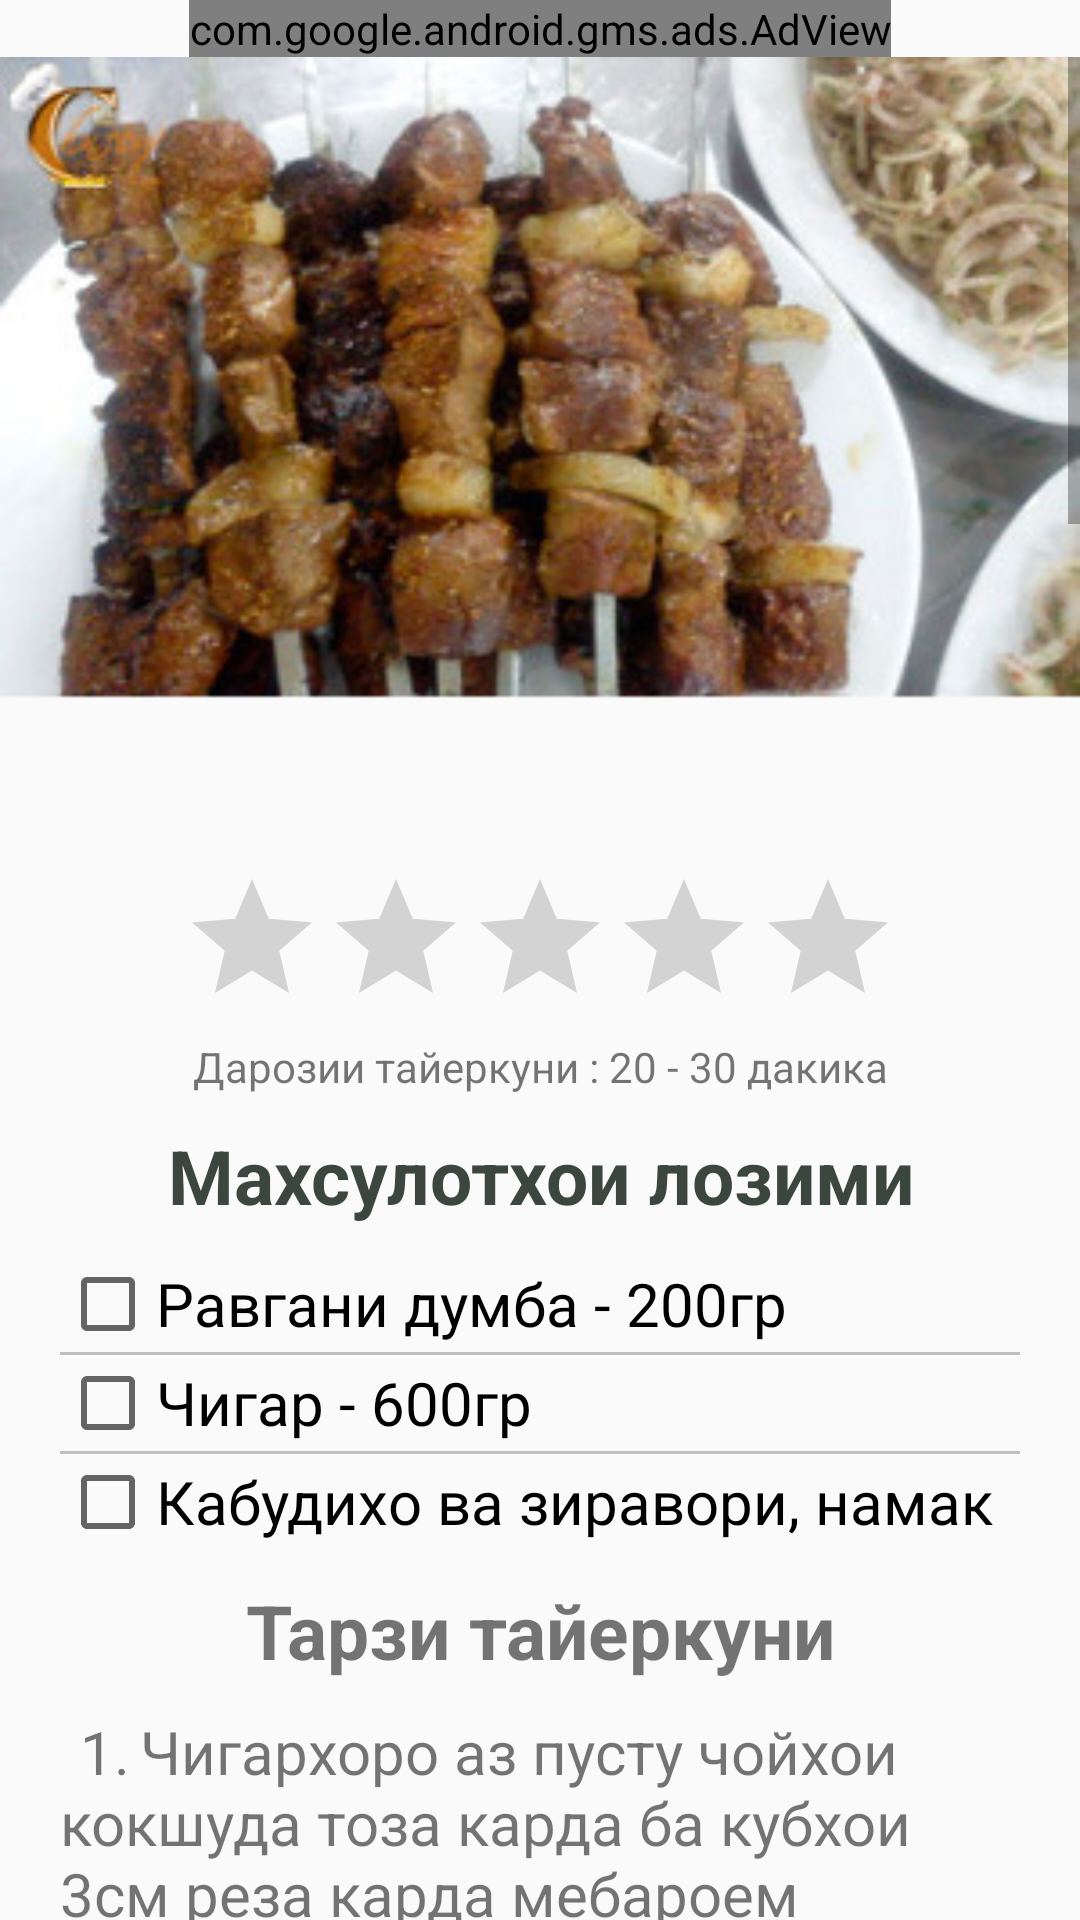

Produce the Android XML layout that renders to this screen, including the resource entries it uses.
<!-- AndroidManifest.xml: application theme AppTheme -->
<!-- res/layout/recipe3_2.xml -->
<?xml version="1.0" encoding="utf-8"?>
<RelativeLayout
    xmlns:android="http://schemas.android.com/apk/res/android"
    xmlns:ads="http://schemas.android.com/apk/res-auto"
    xmlns:app="http://schemas.android.com/apk/res-auto"
    android:layout_width="match_parent"
    android:layout_height="match_parent"
    android:orientation="vertical">

<ScrollView
    android:orientation="vertical"
    android:layout_width="match_parent"
    android:layout_height="match_parent"
    android:layout_below="@+id/adView3_2">
    <LinearLayout
        android:orientation="vertical"
        android:layout_width="match_parent"
        android:layout_height="wrap_content">
    <android.support.design.widget.AppBarLayout
        android:id="@+id/app_bar_menu"
        android:layout_width="match_parent"
        android:layout_height="@dimen/app_bar_height_2"
        android:fitsSystemWindows="true"
        app:layout_behavior="@string/appbar_scrolling_view_behavior"
        android:background="@drawable/jigar_kabob0"
        android:theme="@style/AppTheme.NoActionBar">

        <android.support.design.widget.CollapsingToolbarLayout
            android:id="@+id/toolbar_layout"
            android:layout_width="match_parent"
            android:layout_height="match_parent"
            android:fitsSystemWindows="true"
            app:contentScrim="?attr/colorPrimary"
            app:layout_scrollFlags="scroll|exitUntilCollapsed">

            <android.support.v7.widget.Toolbar
                android:id="@+id/toolbar"
                android:layout_width="match_parent"
                android:layout_height="?attr/actionBarSize"
                app:layout_collapseMode="pin"
                app:popupTheme="@style/AppTheme.PopupOverlay" />

        </android.support.design.widget.CollapsingToolbarLayout>
    </android.support.design.widget.AppBarLayout>
    <LinearLayout
        android:layout_width="match_parent"
        android:layout_height="match_parent"
        android:padding="20dp"
        android:orientation="vertical">



        <RatingBar
            android:layout_width="wrap_content"
            android:layout_height="wrap_content"
            android:id="@+id/recipe3_2_rating"
            android:layout_gravity="center_horizontal" />
        <TextView
            android:layout_width="match_parent"
            android:layout_height="wrap_content"
            android:text="Дарозии тайеркуни : 20 - 30 дакика"
            android:textAlignment="center"
            android:id="@+id/recipe3_2_time"
            android:layout_weight="1" />


        <TextView
            android:layout_width="match_parent"
            android:layout_height="wrap_content"
            android:textSize="25dp"
            android:textStyle="bold"
            android:textColor="#3B463F"
            android:textAlignment="center"
            android:text="Махсулотхои лозими"
            android:paddingBottom="10dp"
            android:paddingTop="10dp"/>
        <CheckBox
            android:layout_width="wrap_content"
            android:layout_height="wrap_content"
            android:id="@+id/recipe3_2_check1"
            android:textSize="20dp"
            android:text="Равгани думба - 200гр"/>

        <View
            android:layout_width="fill_parent"
            android:layout_height="1dp"
            android:background="#c0c0c0"/>
        <CheckBox
            android:layout_width="wrap_content"
            android:layout_height="wrap_content"
            android:id="@+id/recipe3_2_check2"
            android:textSize="20dp"
            android:text="Чигар - 600гр"  />
        <View
            android:layout_width="fill_parent"
            android:layout_height="1dp"
            android:background="#c0c0c0"/>
        <CheckBox
            android:layout_width="wrap_content"
            android:layout_height="wrap_content"
            android:id="@+id/recipe3_2_check10"
            android:textSize="20dp"
            android:text="Кабудихо ва зиравори, намак"/>

        <TextView
            android:layout_width="match_parent"
            android:layout_height="wrap_content"
            android:textAlignment="center"
            android:text="Тарзи тайеркуни"
            android:textSize="25dp"
            android:textStyle="bold"
            android:paddingBottom="10dp"
            android:paddingTop="10dp"/>
        <TextView
            android:layout_width="match_parent"
            android:layout_height="wrap_content"
            android:textSize="20dp"
            android:text="@string/recipe3_2_1"/>

        <ImageView
            android:layout_width="match_parent"
            android:layout_height="wrap_content"
            android:padding="5dp"
            android:src="@drawable/jigar_kabob1"/>

        <TextView
            android:layout_width="match_parent"
            android:layout_height="wrap_content"
            android:textSize="20dp"
            android:text="@string/recipe3_2_2"/>
        <ImageView
            android:layout_width="match_parent"
            android:layout_height="wrap_content"
            android:padding="5dp"
            android:src="@drawable/jigar_kabob2"/>

        <TextView
            android:layout_width="match_parent"
            android:layout_height="wrap_content"
            android:textSize="20dp"
            android:text="@string/recipe3_2_3"/>
        <ImageView
            android:layout_width="match_parent"
            android:layout_height="wrap_content"
            android:padding="5dp"
            android:src="@drawable/jigar_kabob3"/>
        <TextView
            android:layout_width="match_parent"
            android:layout_height="wrap_content"
            android:textSize="20dp"
            android:text="@string/recipe3_2_4"/>
        <ImageView
            android:layout_width="match_parent"
            android:layout_height="wrap_content"
            android:padding="5dp"
            android:src="@drawable/jigar_kabob4"/>

        <TextView
            android:layout_width="match_parent"
            android:layout_height="wrap_content"
            android:textSize="20dp"
            android:text="@string/recipe3_2_5"/>
        <ImageView
            android:layout_width="match_parent"
            android:layout_height="wrap_content"
            android:padding="5dp"
            android:src="@drawable/jigar_kabob5"/>
        <TextView
            android:layout_width="match_parent"
            android:layout_height="wrap_content"
            android:textSize="25dp"
            android:padding="10dp"
            android:textAlignment="center"
            android:textStyle="bold"
            android:text="@string/recipe3_2_6"/>
        <ImageView
            android:layout_width="match_parent"
            android:layout_height="wrap_content"
            android:padding="5dp"
            android:adjustViewBounds="true"
            android:src="@drawable/jigar_kabob0"/>
    </LinearLayout>
    </LinearLayout>
</ScrollView>
    <com.google.android.gms.ads.AdView
        android:id="@+id/adView3_2"
        android:layout_width="wrap_content"
        android:layout_height="wrap_content"
        android:layout_centerHorizontal="true"
        android:layout_alignParentTop="true"
        android:layout_gravity="center"
        ads:adSize="BANNER"
        ads:adUnitId="@string/banner_ad_unit_id">
    </com.google.android.gms.ads.AdView>

    </RelativeLayout>
<!-- resources referenced by this layout -->
<resources>
  <dimen name="app_bar_height_2">250dp</dimen>
  <!-- drawable jigar_kabob0: png bitmap (drawable, 139161 bytes) -->
  <!-- drawable jigar_kabob1: png bitmap (drawable, 136398 bytes) -->
  <!-- drawable jigar_kabob2: jpg bitmap (drawable, 40564 bytes) -->
  <!-- drawable jigar_kabob3: jpg bitmap (drawable, 64432 bytes) -->
  <!-- drawable jigar_kabob4: png bitmap (drawable, 148810 bytes) -->
  <!-- drawable jigar_kabob5: png bitmap (drawable, 136699 bytes) -->
  <string name="banner_ad_unit_id">ca-app-pub-8967799784519571/7808024842</string>
  <string name="recipe3_2_1">\t1.\tЧигархоро аз пусту чойхои кокшуда тоза карда ба кубхои 3см реза карда мебароем</string>
  <string name="recipe3_2_2">\t2.\tДумбахоро бошад каме дарозтар реза мекунем</string>
  <string name="recipe3_2_3">\t3.\tЗираворихо аз кабили каламфури майдакарда, зира, мурч ва кашничу намакро меомезем</string>
  <string name="recipe3_2_4">\t4.\tЧигару думбаро чи тавре, ки мехохед оро дода ба сих гузоред</string>
  <string name="recipe3_2_5">\t5.\tАнакнук пеш аз сихро ба оташ гузоштан, зираворихоро мепошем. Баъдан бо ангиштхои гарм пухта мегирем. \n\t6.\tМургкабоби тайёршударо метавонед барои хурдан пешниход кунед.</string>
  <string name="recipe3_2_6">\Иштихои том!</string>
  <style name="AppTheme.NoActionBar">
          <item name="windowActionBar">false</item>
          <item name="windowNoTitle">true</item>
      </style>
  <style name="AppTheme.PopupOverlay" parent="ThemeOverlay.AppCompat.Light" />
  <style name="AppTheme" parent="Theme.AppCompat.Light.DarkActionBar">
          
          <item name="colorPrimary">@color/colorPrimary</item>
          <item name="colorPrimaryDark">@color/colorPrimaryDark</item>
          <item name="colorAccent">@color/colorAccent</item>
      </style>
  <color name="colorPrimary">#4CAF50</color>
  <color name="colorPrimaryDark">#2E7D32</color>
  <color name="colorAccent">#4CAF50</color>
</resources>
